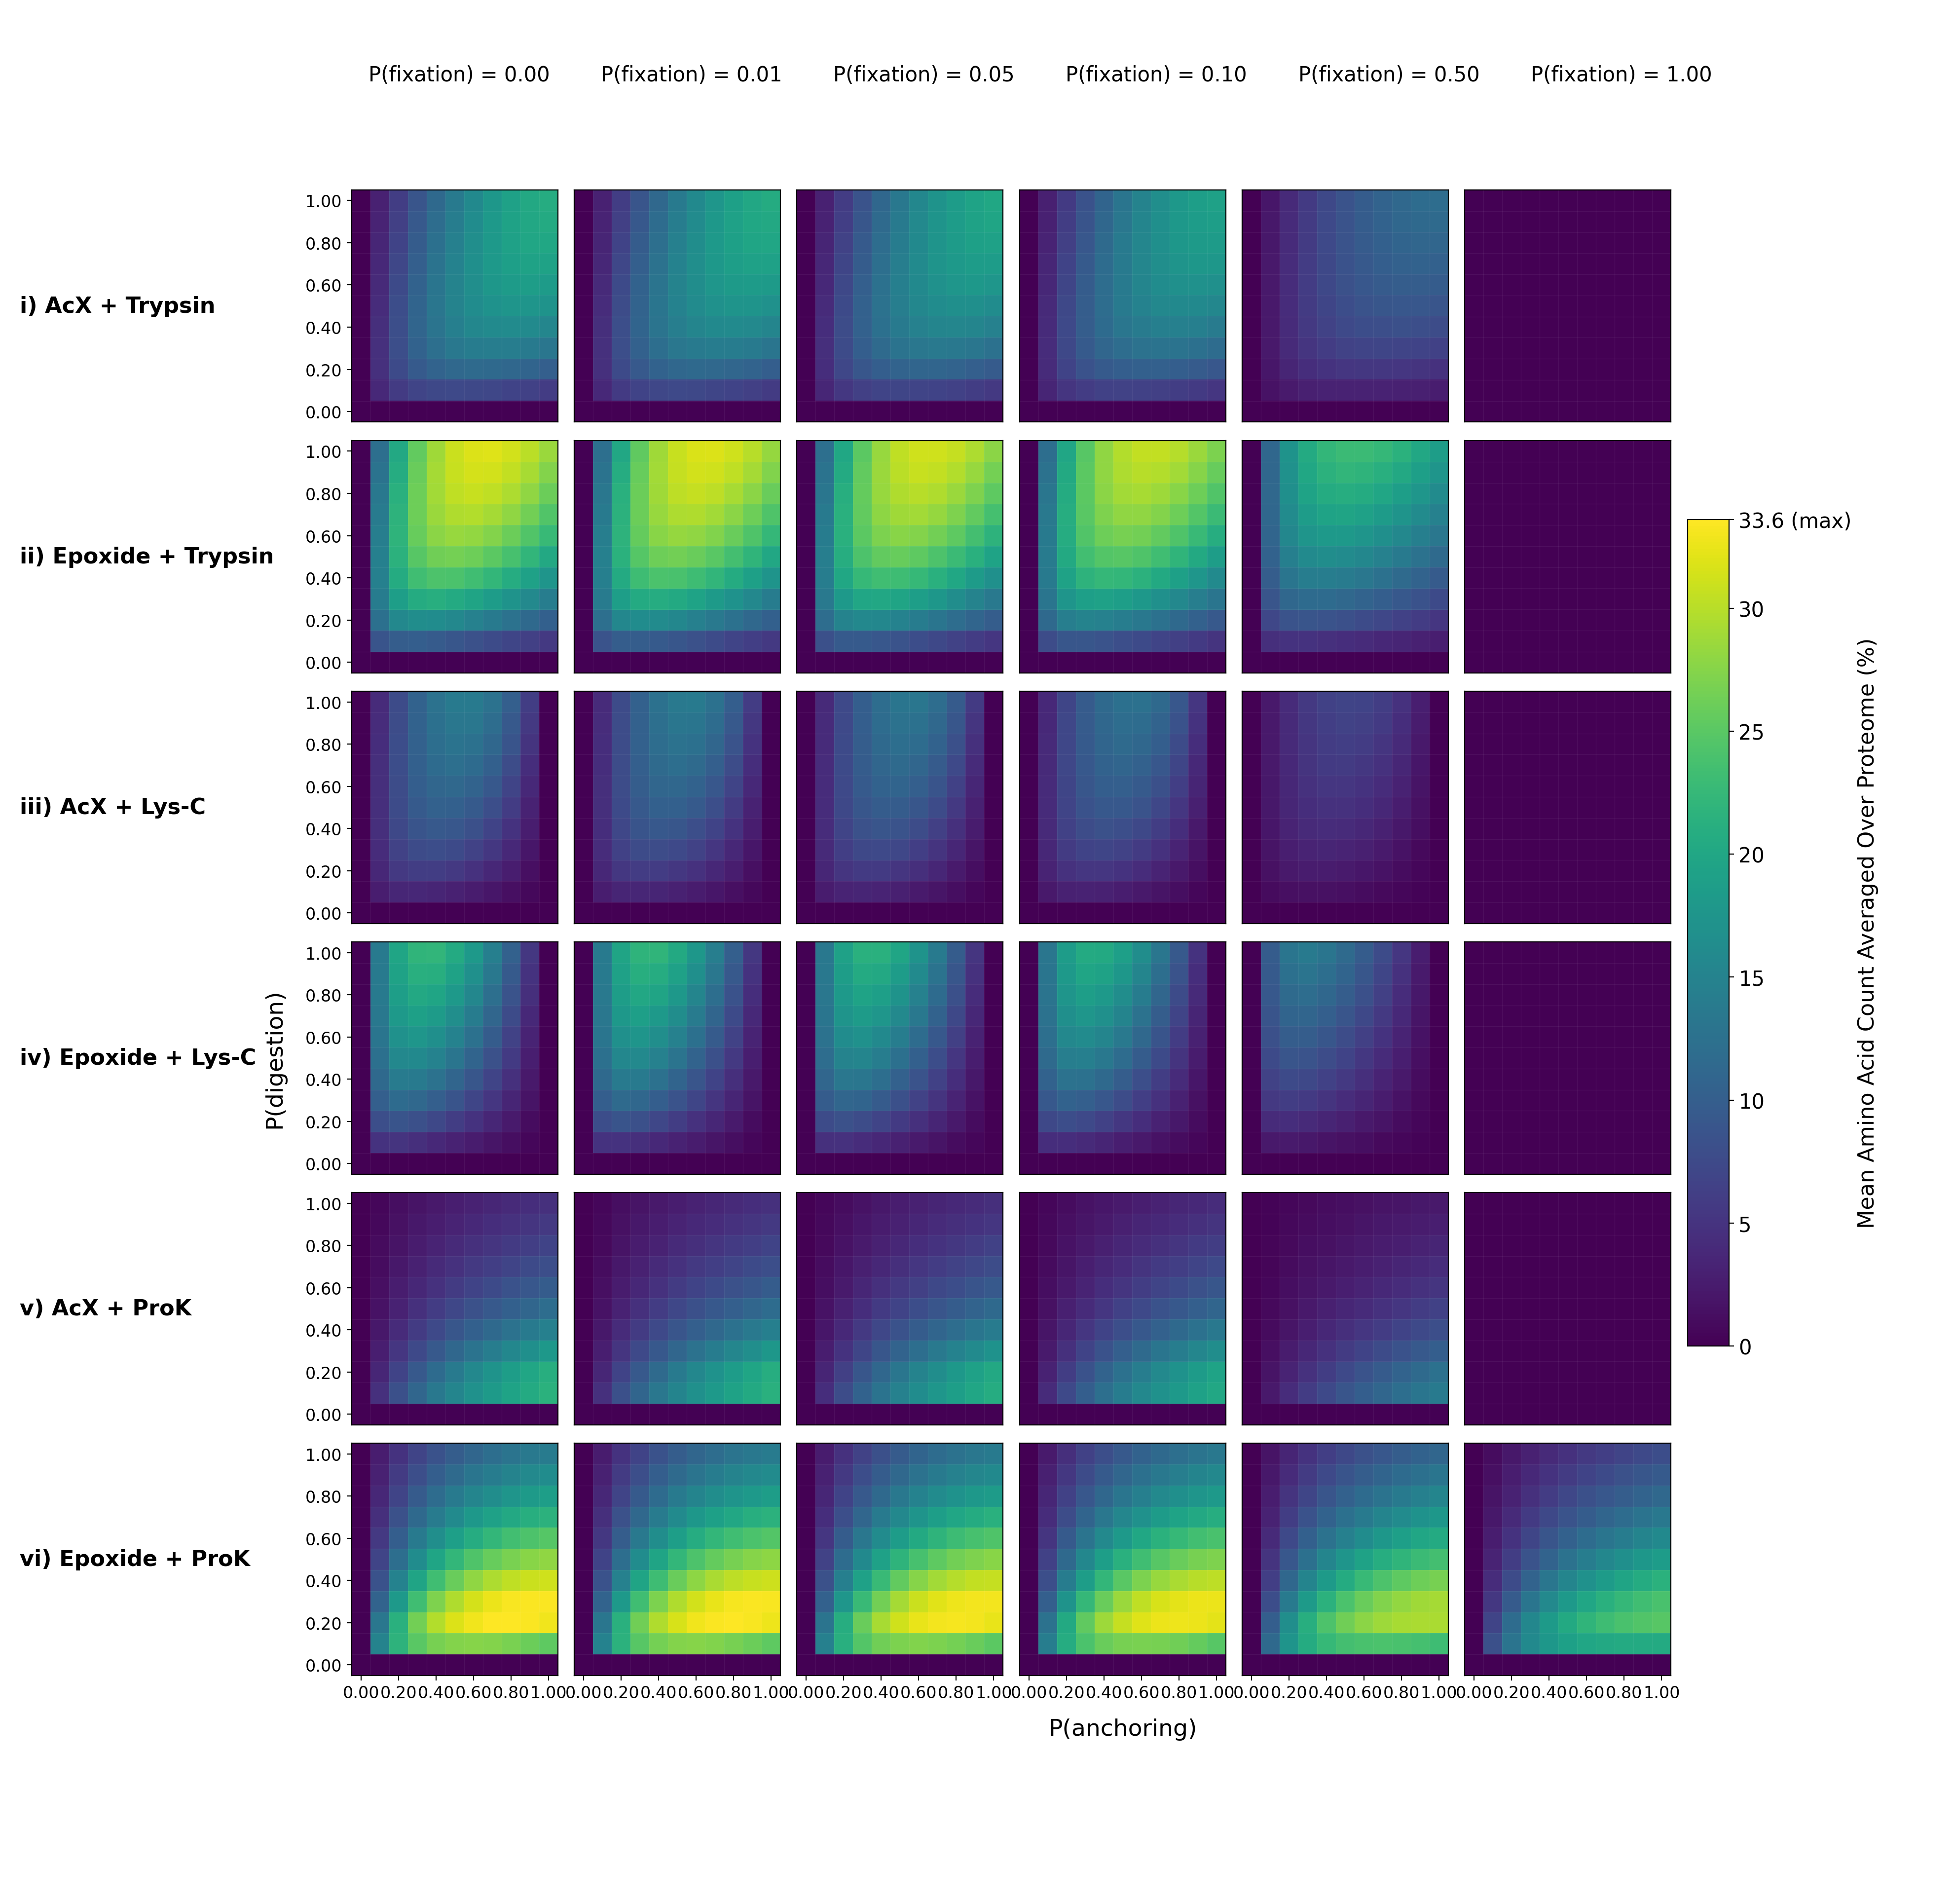

The table this chart was drawn from, first rows:
run_label, fixation, anchoring, digestion, mean_ic_percent
i) AcX + Trypsin, 0.0, 0.0, 0.0, 0.0
i) AcX + Trypsin, 0.0, 0.1, 0.0, 0.0
i) AcX + Trypsin, 0.0, 0.2, 0.0, 0.0
i) AcX + Trypsin, 0.0, 0.3, 0.0, 0.0
i) AcX + Trypsin, 0.0, 0.4, 0.0, 0.0
i) AcX + Trypsin, 0.0, 0.5, 0.0, 0.0
i) AcX + Trypsin, 0.0, 0.6, 0.0, 0.0
i) AcX + Trypsin, 0.0, 0.7, 0.0, 0.0
i) AcX + Trypsin, 0.0, 0.8, 0.0, 0.0
i) AcX + Trypsin, 0.0, 0.9, 0.0, 0.0
i) AcX + Trypsin, 0.0, 1.0, 0.0, 0.0
i) AcX + Trypsin, 0.0, 0.0, 0.1, 0.0
i) AcX + Trypsin, 0.0, 0.1, 0.1, 3.92
i) AcX + Trypsin, 0.0, 0.2, 0.1, 5.827
i) AcX + Trypsin, 0.0, 0.3, 0.1, 6.836
i) AcX + Trypsin, 0.0, 0.4, 0.1, 7.29
i) AcX + Trypsin, 0.0, 0.5, 0.1, 7.427
i) AcX + Trypsin, 0.0, 0.6, 0.1, 7.349
i) AcX + Trypsin, 0.0, 0.7, 0.1, 7.132
i) AcX + Trypsin, 0.0, 0.8, 0.1, 6.805
i) AcX + Trypsin, 0.0, 0.9, 0.1, 6.435
i) AcX + Trypsin, 0.0, 1.0, 0.1, 5.969
i) AcX + Trypsin, 0.0, 0.0, 0.2, 0.0
i) AcX + Trypsin, 0.0, 0.1, 0.2, 4.641
i) AcX + Trypsin, 0.0, 0.2, 0.2, 7.615
i) AcX + Trypsin, 0.0, 0.3, 0.2, 9.504
i) AcX + Trypsin, 0.0, 0.4, 0.2, 10.67
i) AcX + Trypsin, 0.0, 0.5, 0.2, 11.31
i) AcX + Trypsin, 0.0, 0.6, 0.2, 11.56
i) AcX + Trypsin, 0.0, 0.7, 0.2, 11.51
i) AcX + Trypsin, 0.0, 0.8, 0.2, 11.23
i) AcX + Trypsin, 0.0, 0.9, 0.2, 10.78
i) AcX + Trypsin, 0.0, 1.0, 0.2, 10.17
i) AcX + Trypsin, 0.0, 0.0, 0.3, 0.0
i) AcX + Trypsin, 0.0, 0.1, 0.3, 4.696
i) AcX + Trypsin, 0.0, 0.2, 0.3, 8.133
i) AcX + Trypsin, 0.0, 0.3, 0.3, 10.59
i) AcX + Trypsin, 0.0, 0.4, 0.3, 12.28
i) AcX + Trypsin, 0.0, 0.5, 0.3, 13.43
i) AcX + Trypsin, 0.0, 0.6, 0.3, 14.06
i) AcX + Trypsin, 0.0, 0.7, 0.3, 14.31
i) AcX + Trypsin, 0.0, 0.8, 0.3, 14.22
i) AcX + Trypsin, 0.0, 0.9, 0.3, 13.85
i) AcX + Trypsin, 0.0, 1.0, 0.3, 13.22
i) AcX + Trypsin, 0.0, 0.0, 0.4, 0.0
i) AcX + Trypsin, 0.0, 0.1, 0.4, 4.57
i) AcX + Trypsin, 0.0, 0.2, 0.4, 8.136
i) AcX + Trypsin, 0.0, 0.3, 0.4, 10.91
i) AcX + Trypsin, 0.0, 0.4, 0.4, 12.98
i) AcX + Trypsin, 0.0, 0.5, 0.4, 14.49
i) AcX + Trypsin, 0.0, 0.6, 0.4, 15.51
i) AcX + Trypsin, 0.0, 0.7, 0.4, 16.04
i) AcX + Trypsin, 0.0, 0.8, 0.4, 16.23
i) AcX + Trypsin, 0.0, 0.9, 0.4, 16.03
i) AcX + Trypsin, 0.0, 1.0, 0.4, 15.49
i) AcX + Trypsin, 0.0, 0.0, 0.5, 0.0
i) AcX + Trypsin, 0.0, 0.1, 0.5, 4.312
i) AcX + Trypsin, 0.0, 0.2, 0.5, 7.893
i) AcX + Trypsin, 0.0, 0.3, 0.5, 10.84
i) AcX + Trypsin, 0.0, 0.4, 0.5, 13.17
... 4,296 more rows
